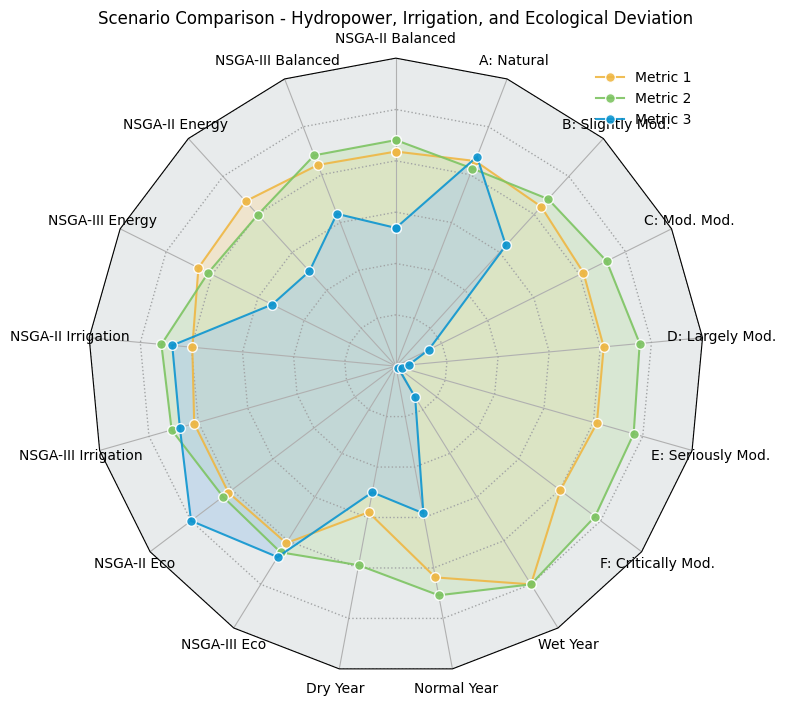

Recreate this plot in Python.
import numpy as np
import matplotlib.pyplot as plt
from matplotlib.patches import RegularPolygon
from matplotlib.path import Path
from matplotlib.projections import register_projection
from matplotlib.projections.polar import PolarAxes
from matplotlib.spines import Spine
from matplotlib.transforms import Affine2D
#
# # Set font style
# plt.rcParams["font.size"] = 10
# plt.rcParams["font.family"] = "Palatino Linotype"
#
# # Colors
# colors = ["#0D95D0", "#E72F52", "#27AE60", "#F39C12", "#8E44AD", "#C0392B"]
# faded_colors = ["#AACBE9", "#F4ADA8", "#ABEBC6", "#F7DC6F", "#D7BDE2", "#E6B0AA"]
#
# # Metric labels
# metrics = ["Hydropower Gen (GWh)", "Irrigation Ratio", "Eco Dev Index"]
#
# # Data: Hydropower Generation, Irrigation Supply Ratio, Ecological Deviation Index
# scenarios = {
#     "NSGA-II Balanced": [1836, 0.96, 0.13],
#     "NSGA-II Energy": [1909, 0.87, 0.14],
#     "NSGA-II Irrigation": [1749, 1.00, 0.08],
#     "NSGA-II Eco": [1795, 0.92, 0.07],
#     "NSGA-III Balanced": [1846, 0.96, 0.11],
#     "NSGA-III Energy": [1887, 0.89, 0.13],
#     "NSGA-III Irrigation": [1794, 0.99, 0.08],
#     "NSGA-III Eco": [1781, 0.93, 0.08],
#     "Normal Year": [1839, 0.99, 0.12],
#     "Wet Year": [2196, 1.09, 0.49],
#     "Dry Year": [1272, 0.86, 0.14],
#     "Class A (Natural)": [1882, 0.90, 0.08],
#     "Class B (Slightly Mod.)": [1846, 0.96, 0.11],
#     "Class C (Moderately Mod.)": [1793, 1.00, 0.49],
#     "Class D (Largely Mod.)": [1786, 1.04, 1.39],
#     "Class E (Seriously Mod.)": [1788, 1.05, 2.97],
#     "Class F (Critically Mod.)": [1763, 1.06, 5.46]
# }
#
# # Normalize data
# data_array = np.array(list(scenarios.values()))
# normalized_values = []
#
# for i in range(len(metrics)):
#     values = data_array[:, i]
#     if i == 0:  # Hydropower (Higher is better)
#         norm_values = values / np.max(values)
#     else:  # Lower is better for Ecological Deviation Index
#         norm_values = np.min(values) / values
#     normalized_values.append(norm_values)
#
# # Convert back to list format for plotting
# scores = np.array(normalized_values).T
#
# # --- Radar Chart Function ---
# def radar_chart_polygon_overall(scores, metrics, scenario_labels, colors, faded_colors):
#     def radar_factory(num_vars):
#         theta = np.linspace(0, 2 * np.pi, num_vars, endpoint=False)
#
#         class RadarAxes(PolarAxes):
#             name = 'radar'
#
#             def __init__(self, *args, **kwargs):
#                 super().__init__(*args, **kwargs)
#                 self.set_theta_zero_location('N')
#
#             def fill(self, *args, closed=True, **kwargs):
#                 return super().fill(closed=closed, *args, **kwargs)
#
#             def plot(self, *args, **kwargs):
#                 lines = super().plot(*args, **kwargs)
#                 for line in lines:
#                     self._close_line(line)
#
#             def _close_line(self, line):
#                 x, y = line.get_data()
#                 if x[0] != x[-1]:
#                     x = np.append(x, x[0])
#                     y = np.append(y, y[0])
#                     line.set_data(x, y)
#
#             def set_varlabels(self, labels):
#                 self.set_thetagrids(np.degrees(theta), labels)
#
#             def _gen_axes_patch(self):
#                 return RegularPolygon((0.5, 0.5), num_vars, radius=.5, edgecolor="k")
#
#             def _gen_axes_spines(self):
#                 spine = Spine(axes=self, spine_type='circle', path=Path.unit_regular_polygon(num_vars))
#                 spine.set_transform(Affine2D().scale(.5).translate(.5, .5) + self.transAxes)
#                 return {'polar': spine}
#
#         register_projection(RadarAxes)
#         return theta
#
#     N = len(metrics)
#     theta = radar_factory(N)
#
#     fig, ax = plt.subplots(figsize=(8, 8), subplot_kw=dict(projection='radar'))
#     ax.set_facecolor("#E8EBEC")
#
#     # Add outer polygon for better illustration
#     outer_polygon = np.ones(len(metrics)) * 1.2
#     ax.plot(theta, outer_polygon, color='#B5BABB', linewidth=5, linestyle='-', zorder=1)
#
#     # Set radar chart border styling
#     ax.spines['polar'].set_visible(True)
#     ax.spines['polar'].set_edgecolor("#C0C6C8")
#
#     # Plot each scenario
#     for i, (label, color, faded_color) in enumerate(zip(scenario_labels, colors, faded_colors)):
#         if i >= len(scores):  # Avoid extra colors if not enough data
#             break
#         stats = scores[i].tolist()
#         ax.plot(theta, stats, color=color, linewidth=2,
#                 marker='o', markersize=6, markerfacecolor=color,
#                 markeredgecolor="white", alpha=0.9, label=label)
#         ax.fill(theta, stats, facecolor=faded_color, alpha=0.5, label='_nolegend_')
#
#     ax.set_varlabels(metrics)
#     ax.set_ylim(0, 1.2)
#     ax.set_yticklabels([])
#     ax.legend(loc="upper right", frameon=False, fontsize=8)
#     plt.title("Scenario Comparison: Hydropower, Irrigation & Ecology")
#     ax.yaxis.grid(True, linestyle='dotted', linewidth=1, color='#A2A4A5')
#     plt.show()
#
# # Select top 6 scenarios for visualization (e.g., 2 per category)
# selected_scenarios = [
#     "NSGA-II Balanced", "NSGA-III Balanced", "Wet Year",
#     "Dry Year", "Class A (Natural)", "Class F (Critically Mod.)"
# ]
#
# selected_indices = [list(scenarios.keys()).index(s) for s in selected_scenarios]
# selected_scores = scores[selected_indices]
# selected_colors = [colors[i] for i in range(len(selected_scenarios))]
# selected_faded_colors = [faded_colors[i] for i in range(len(selected_scenarios))]
#
# # Plot radar chart
# radar_chart_polygon_overall(selected_scores, metrics, selected_scenarios, selected_colors, selected_faded_colors)


##import numpy as np
import numpy as np
import matplotlib.pyplot as plt
from matplotlib.patches import RegularPolygon
from matplotlib.path import Path
from matplotlib.projections import register_projection
from matplotlib.projections.polar import PolarAxes
from matplotlib.spines import Spine
from matplotlib.transforms import Affine2D

# Set font style
plt.rcParams["font.size"] = 10
plt.rcParams["font.family"] = "Palatino Linotype"

# Colors
color_1 = "#EFB743"  # energy
color_2 = "#7DC462"  # irrigation
color_3 = "#0D95D0"  # ecology
faded_color_1 = "#F7DEB0"  # Faded blue for NSGA-II area
faded_color_2 = "#C9E4BC"  # Faded red for NSGA-III area
faded_color_3 = "#AACBE9"  # Faded red for NSGA-III area
# Data
categories = [
    "NSGA-II Balanced",
    "NSGA-III Balanced",
    "NSGA-II Energy",
    "NSGA-III Energy",
    "NSGA-II Irrigation",
    "NSGA-III Irrigation",
    "NSGA-II Eco",
    "NSGA-III Eco",
    "Dry Year",
    "Normal Year",
    "Wet Year",
    "F: Critically Mod.",
    "E: Seriously Mod.",
    "D: Largely Mod.",
    "C: Mod. Mod.",
    "B: Slightly Mod.",
    "A: Natural",
]

hydropower = [1836, 1846, 1909, 1887, 1749, 1794, 1795, 1781, 1272, 1839, 2196, 1763, 1788, 1786, 1793, 1846, 1882]
irrigation = [0.96, 0.96, 0.87, 0.89, 1.00, 0.99, 0.92, 0.93, 0.86, 0.99, 1.09, 1.06, 1.05, 1.04, 1.00, 0.96, 0.90]
eco_index = [0.13, 0.11, 0.14, 0.13, 0.08, 0.08, 0.07, 0.08, 0.14, 0.12, 0.49, 5.46, 2.97, 1.39, 0.49, 0.11, 0.08]


# Normalize data
max_hydro, max_irrig = max(hydropower), max(irrigation)
min_eco = min(eco_index)

hydro_norm = np.array(hydropower) / max_hydro
irrig_norm = np.array(irrigation) / max_irrig
eco_norm = min_eco / np.array(eco_index)  # Lower is better, so invert

# Combined normalized data
normalized_data = np.array([hydro_norm, irrig_norm, eco_norm]).T

# --- Radar Chart Function ---
def radar_chart(data, categories):
    def radar_factory(num_vars, frame='polygon'):
        theta = np.linspace(0, 2 * np.pi, num_vars, endpoint=False)

        class RadarTransform(PolarAxes.PolarTransform):
            def transform_path_non_affine(self, path):
                if path._interpolation_steps > 1:
                    path = path.interpolated(num_vars)
                return Path(self.transform(path.vertices), path.codes)

        class RadarAxes(PolarAxes):
            name = 'radar'
            PolarTransform = RadarTransform

            def __init__(self, *args, **kwargs):
                super().__init__(*args, **kwargs)
                self.set_theta_zero_location('N')

            def fill(self, *args, closed=True, **kwargs):
                return super().fill(closed=closed, *args, **kwargs)

            def plot(self, *args, **kwargs):
                lines = super().plot(*args, **kwargs)
                for line in lines:
                    self._close_line(line)

            def _close_line(self, line):
                x, y = line.get_data()
                if x[0] != x[-1]:
                    x = np.append(x, x[0])
                    y = np.append(y, y[0])
                    line.set_data(x, y)

            def set_varlabels(self, labels):
                self.set_thetagrids(np.degrees(theta), labels)

            def _gen_axes_patch(self):
                return RegularPolygon((0.5, 0.5), num_vars, radius=.5, edgecolor="k")

            def _gen_axes_spines(self):
                spine = Spine(axes=self, spine_type='circle', path=Path.unit_regular_polygon(num_vars))
                spine.set_transform(Affine2D().scale(.5).translate(.5, .5) + self.transAxes)
                return {'polar': spine}

        register_projection(RadarAxes)
        return theta

    N = len(categories)
    theta = radar_factory(N)
    fig, ax = plt.subplots(figsize=(8, 8), subplot_kw=dict(projection='radar'), dpi=200)
    ax.set_facecolor("#E8EBEC")

    # Plot Data
    for i, (color, faded_color) in enumerate(zip([color_1, color_2, color_3], [faded_color_1, faded_color_2, faded_color_3])):
        ax.plot(theta, data[:, i], color=color, linewidth=1.5, marker='o', markersize=7, markerfacecolor=color,
                markeredgecolor="white", alpha=0.9, label=f"Metric {i+1}")
        ax.fill(theta, data[:, i], facecolor=faded_color, alpha=0.5, label='_nolegend_', zorder=1)

    ax.set_varlabels(categories)
    ax.set_ylim(0, 1.2)
    ax.set_yticklabels([])
    ax.legend(loc="upper right", frameon=False)
    plt.title("Scenario Comparison - Hydropower, Irrigation, and Ecological Deviation")
    ax.yaxis.grid(True, linestyle='dotted', linewidth=1, color='#A2A4A5')
    plt.show()

# Plot radar chart
radar_chart(normalized_data, categories)
